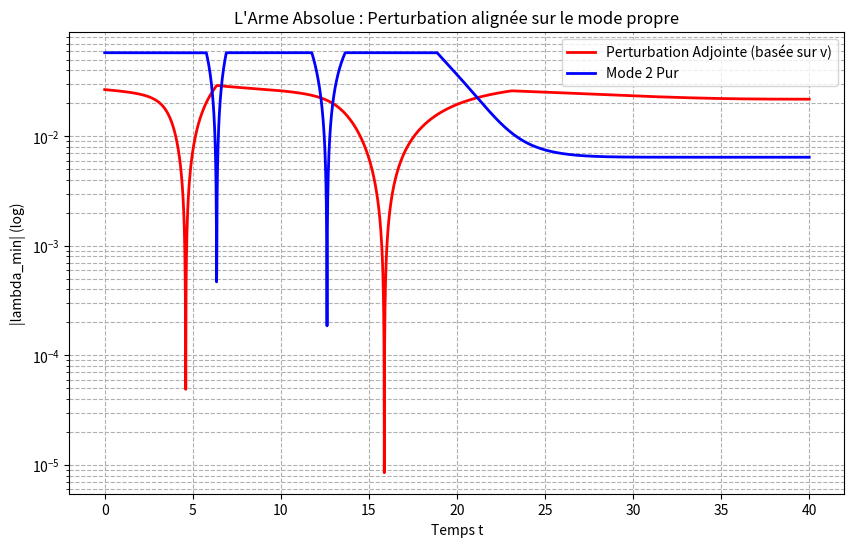

This figure's Python source:
import numpy as np
import matplotlib.pyplot as plt

def build_base_J(n, ell):
    N = n + 1
    W0 = np.zeros((N, N))
    for k in range(N):
        if k < n: W0[k+1, k] = (n - k) / n
        if k > 0: W0[k-1, k] = k / n
    W0 = (1 - ell) * W0 + ell * np.eye(N)
    
    eigvals, eigvecs = np.linalg.eig(W0)
    idx = np.argmin(np.abs(eigvals - 1.0))
    pi0 = np.real(eigvecs[:, idx])
    if np.sum(pi0) < 0: pi0 = -pi0
    pi0 /= np.sum(pi0)

    D_sqrt = np.diag(np.sqrt(pi0))
    D_inv_sqrt = np.diag(1.0 / np.sqrt(pi0))
    J0 = D_inv_sqrt @ W0 @ D_sqrt
    return 0.5 * (J0 + J0.T)

def toda_rhs_matriciel(J):
    B = np.tril(J, -1) - np.triu(J, 1)
    return B @ J - J @ B

def rk4_step(J, dt):
    k1 = toda_rhs_matriciel(J)
    k2 = toda_rhs_matriciel(J + 0.5 * dt * k1)
    k3 = toda_rhs_matriciel(J + 0.5 * dt * k2)
    k4 = toda_rhs_matriciel(J + dt * k3)
    return J + (dt / 6.0) * (k1 + 2 * k2 + 2 * k3 + k4)

if __name__ == "__main__":
    n = 31; ell = 0.45; dt = 0.01; max_t = 40.0; m = 15
    J0 = build_base_J(n, ell)
    
    # 1. Trouver le vecteur propre du bloc initial
    J_block = J0[0:m, 0:m]
    evals, evecs = np.linalg.eigh(J_block)
    
    # On prend le vecteur propre de la plus petite valeur propre (en valeur absolue)
    idx_min = np.argmin(np.abs(evals))
    v = evecs[:, idx_min]
    
    # 2. Construire la perturbation optimale : h_i = v_i * v_{i+1}
    # (On normalise pour avoir une amplitude max de 0.20)
    h = v[:-1] * v[1:]
    h = h / np.max(np.abs(h)) * 0.20
    
    # 3. Injecter dans la matrice complète
    J_opt = J0.copy()
    for i in range(len(h)):
        J_opt[i, i+1] += h[i]
        J_opt[i+1, i] += h[i]
        
    # --- Comparaison avec Mode 2 ---
    J_mode2 = J0.copy()
    for i in range(n):
        val = 0.20 * np.sin(4 * np.pi * i / n)
        J_mode2[i, i+1] += val
        J_mode2[i+1, i] += val

    # Simulation des deux
    def run_sim(J_start):
        J = J_start.copy()
        t, min_eigs = 0.0, []
        times = []
        while t < max_t:
            ev = np.linalg.eigvalsh(J[0:m, 0:m])
            times.append(t)
            min_eigs.append(np.min(np.abs(ev)))
            J = rk4_step(J, dt)
            t += dt
        return times, min_eigs

    t1, min_eig_opt = run_sim(J_opt)
    t2, min_eig_mode2 = run_sim(J_mode2)

    plt.figure(figsize=(10, 6))
    plt.plot(t1, min_eig_opt, color='red', linewidth=2, label="Perturbation Adjointe (basée sur v)")
    plt.plot(t2, min_eig_mode2, color='blue', linewidth=2, label="Mode 2 Pur")
    plt.yscale('log')
    plt.title("L'Arme Absolue : Perturbation alignée sur le mode propre")
    plt.xlabel("Temps t")
    plt.ylabel("|lambda_min| (log)")
    plt.legend()
    plt.grid(True, which="both", ls="--")
    plt.show()
